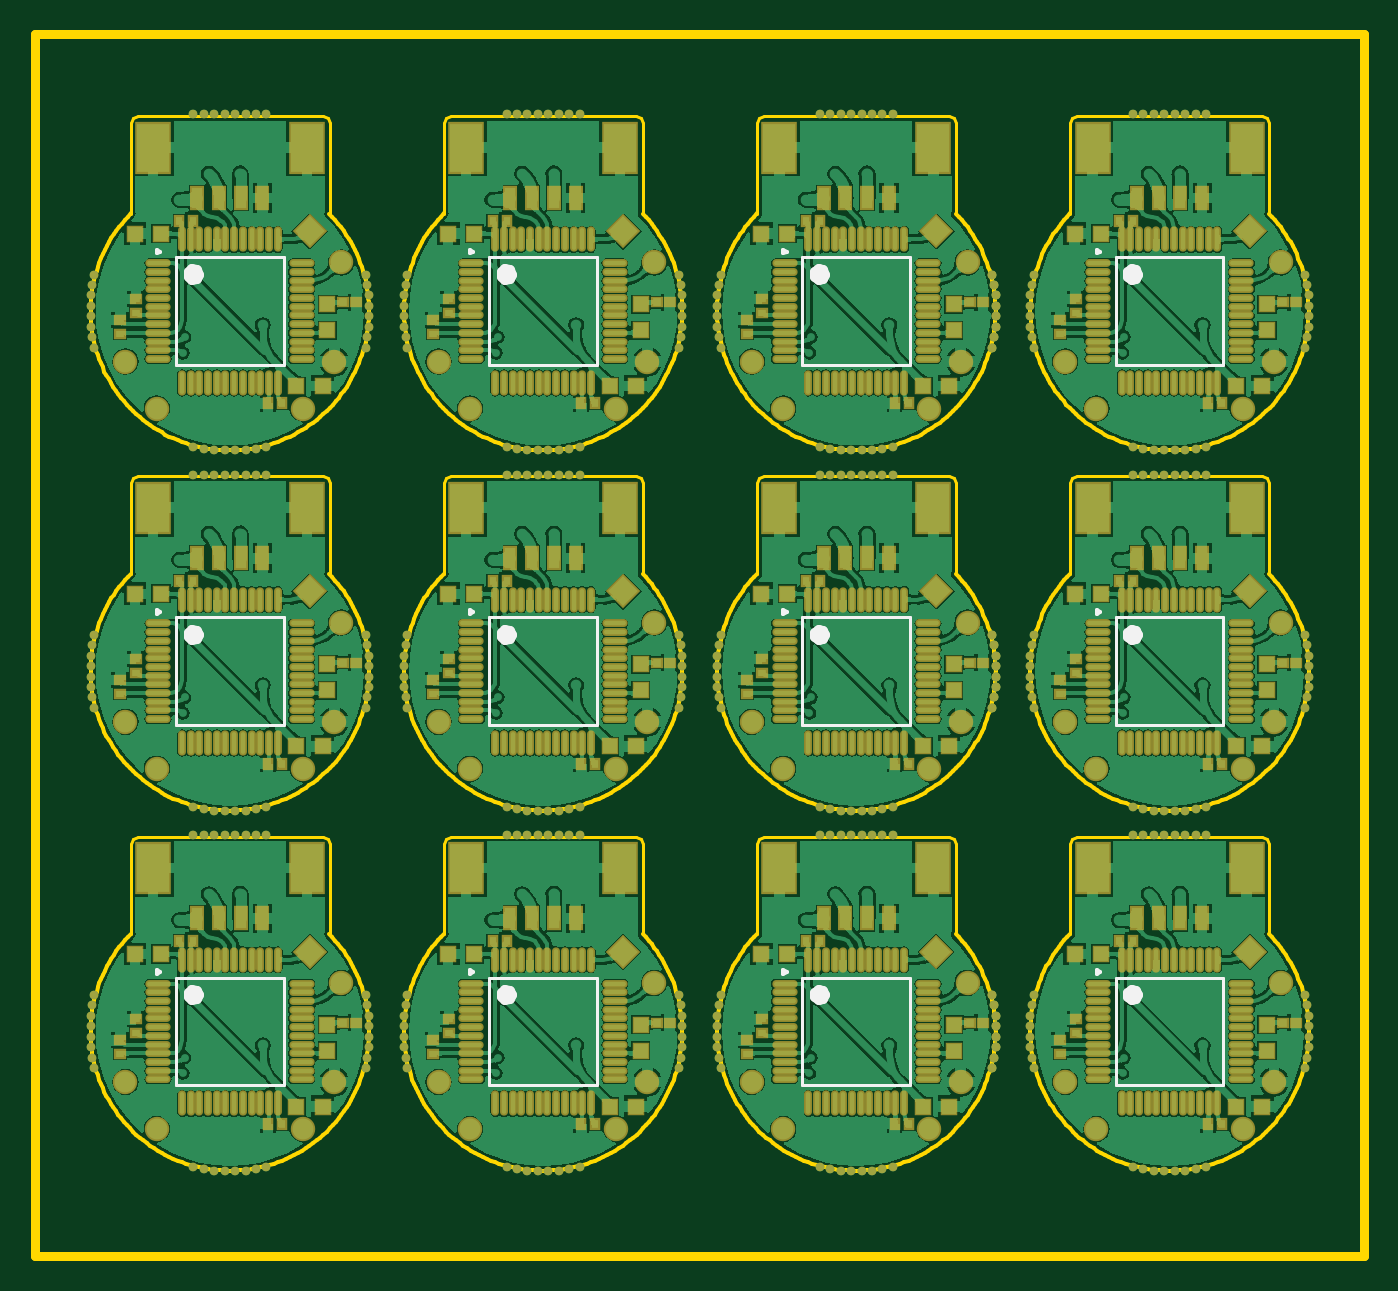
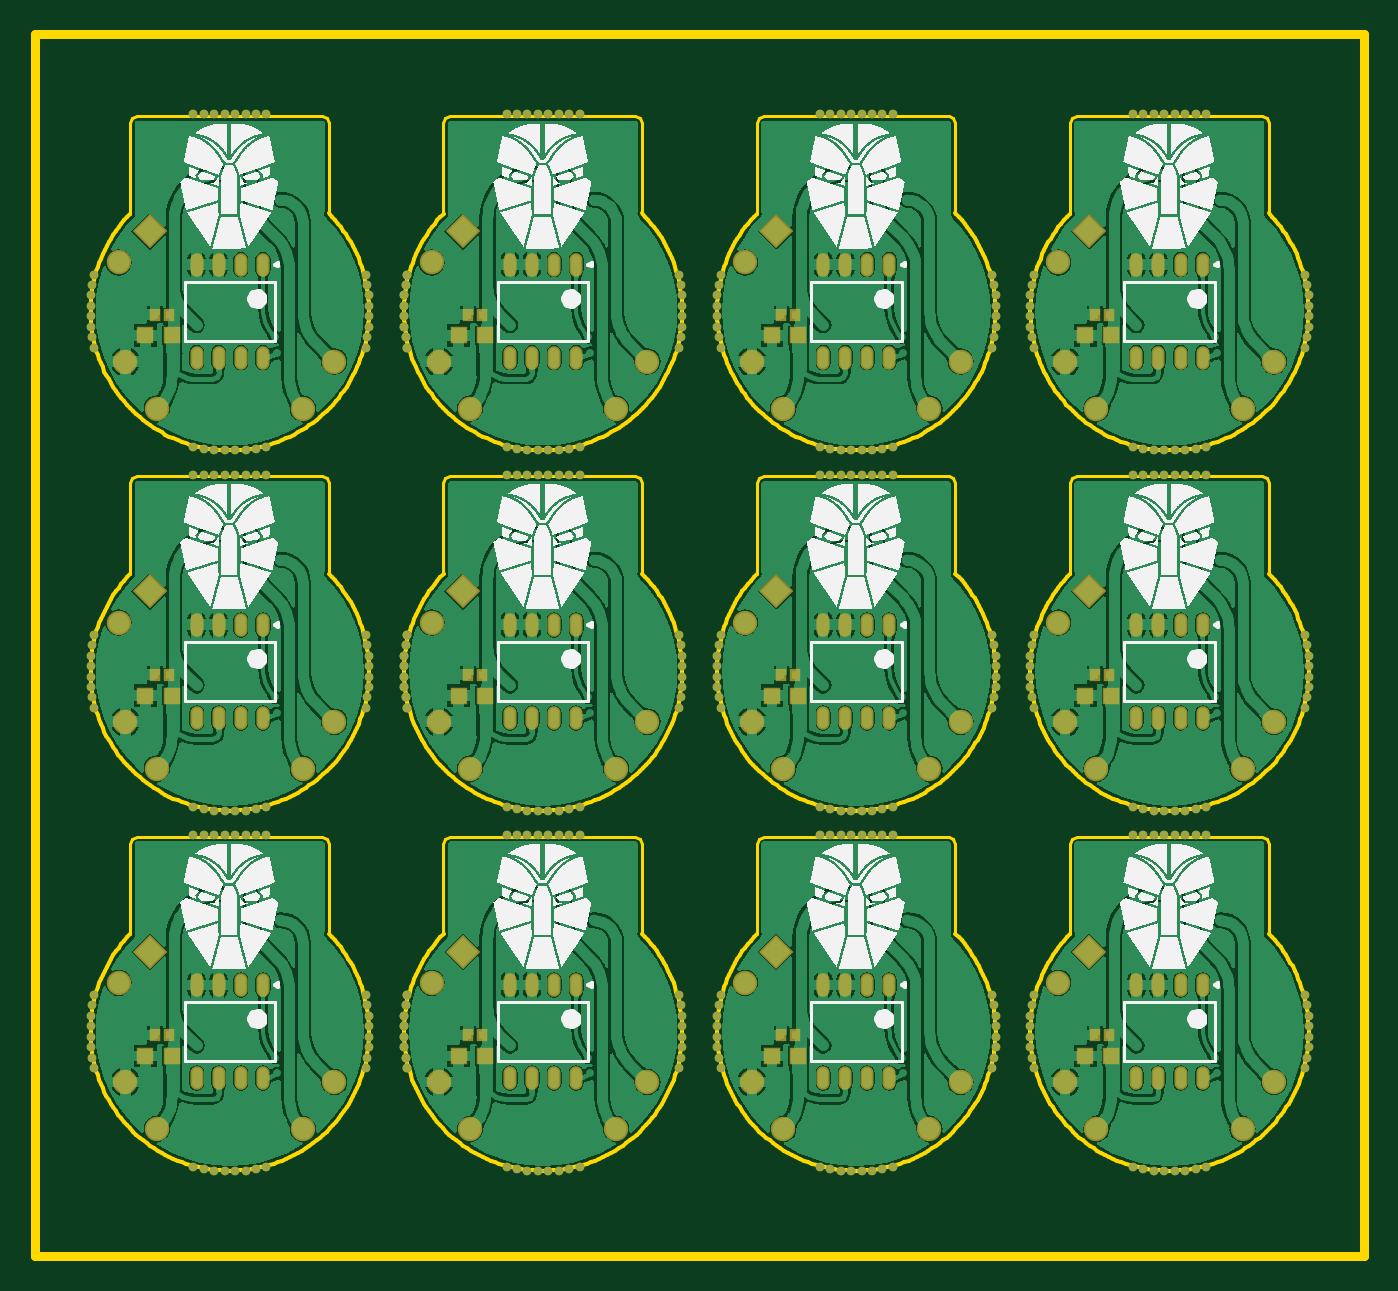
Circuit board: 9 layer files. Board 76.4 x 70.2 mm.
- bottom_copper: panel.GBL (246053 bytes)
- bottom_silk: panel.GBO (2309894 bytes)
- paste: panel.GBP (3050 bytes)
- bottom_mask: panel.GBS (12952 bytes)
- outline: panel.GKO (35615 bytes)
- top_copper: panel.GTL (380003 bytes)
- top_silk: panel.GTO (3992 bytes)
- paste: panel.GTP (15272 bytes)
- top_mask: panel.GTS (25169 bytes)

=== bottom_copper: panel.GBL (246053 bytes, source omitted) ===
=== bottom_silk: panel.GBO (2309894 bytes, source omitted) ===
=== paste: panel.GBP ===
G04*
G04 #@! TF.GenerationSoftware,Altium Limited,Altium Designer,20.1.11 (218)*
G04*
G04 Layer_Color=128*
%FSLAX25Y25*%
%MOIN*%
G70*
G04*
G04 #@! TF.SameCoordinates,4A8DF08C-7CCE-415C-BD08-992622932B33*
G04*
G04*
G04 #@! TF.FilePolarity,Positive*
G04*
G01*
G75*
%ADD15R,0.01575X0.01968*%
%ADD16R,0.03150X0.03150*%
%ADD30O,0.02165X0.04528*%
G54D15*
X120079Y-82284D02*
D03*
X123228D02*
D03*
X120079Y80709D02*
D03*
X123228D02*
D03*
X120079Y-787D02*
D03*
X123228D02*
D03*
X-21654D02*
D03*
X-18504D02*
D03*
X-21654Y80709D02*
D03*
X-18504D02*
D03*
X-21654Y-82284D02*
D03*
X-18504D02*
D03*
X-92520Y-787D02*
D03*
X-89370D02*
D03*
X49213D02*
D03*
X52362D02*
D03*
X-92520Y80709D02*
D03*
X-89370D02*
D03*
X49213D02*
D03*
X52362D02*
D03*
X-92520Y-82284D02*
D03*
X-89370D02*
D03*
X49213D02*
D03*
X52362D02*
D03*
G54D16*
X125394Y-87008D02*
D03*
X119488D02*
D03*
X125394Y75984D02*
D03*
X119488D02*
D03*
X125394Y-5512D02*
D03*
X119488D02*
D03*
X-16339D02*
D03*
X-22244D02*
D03*
X-16339Y75984D02*
D03*
X-22244D02*
D03*
X-16339Y-87008D02*
D03*
X-22244D02*
D03*
X-87205Y-5512D02*
D03*
X-93110D02*
D03*
X54527D02*
D03*
X48622D02*
D03*
X-87205Y75984D02*
D03*
X-93110D02*
D03*
X54527D02*
D03*
X48622D02*
D03*
X-87205Y-87008D02*
D03*
X-93110D02*
D03*
X54527D02*
D03*
X48622D02*
D03*
G54D30*
X113799Y-92027D02*
D03*
X108799D02*
D03*
X103799D02*
D03*
X98799D02*
D03*
X113799Y-70965D02*
D03*
X108799D02*
D03*
X103799D02*
D03*
X98799D02*
D03*
X113799Y70965D02*
D03*
X108799D02*
D03*
X103799D02*
D03*
X98799D02*
D03*
X113799Y92028D02*
D03*
X108799D02*
D03*
X103799D02*
D03*
X98799D02*
D03*
X113799Y-10531D02*
D03*
X108799D02*
D03*
X103799D02*
D03*
X98799D02*
D03*
X113799Y10531D02*
D03*
X108799D02*
D03*
X103799D02*
D03*
X98799D02*
D03*
X-27933Y-10531D02*
D03*
X-32933D02*
D03*
X-37933D02*
D03*
X-42933D02*
D03*
X-27933Y10531D02*
D03*
X-32933D02*
D03*
X-37933D02*
D03*
X-42933D02*
D03*
X-27933Y70965D02*
D03*
X-32933D02*
D03*
X-37933D02*
D03*
X-42933D02*
D03*
X-27933Y92028D02*
D03*
X-32933D02*
D03*
X-37933D02*
D03*
X-42933D02*
D03*
X-27933Y-92027D02*
D03*
X-32933D02*
D03*
X-37933D02*
D03*
X-42933D02*
D03*
X-27933Y-70965D02*
D03*
X-32933D02*
D03*
X-37933D02*
D03*
X-42933D02*
D03*
X-98799Y-10531D02*
D03*
X-103799D02*
D03*
X-108799D02*
D03*
X-113799D02*
D03*
X-98799Y10531D02*
D03*
X-103799D02*
D03*
X-108799D02*
D03*
X-113799D02*
D03*
X42933Y-10531D02*
D03*
X37933D02*
D03*
X32933D02*
D03*
X27933D02*
D03*
X42933Y10531D02*
D03*
X37933D02*
D03*
X32933D02*
D03*
X27933D02*
D03*
X-98799Y70965D02*
D03*
X-103799D02*
D03*
X-108799D02*
D03*
X-113799D02*
D03*
X-98799Y92028D02*
D03*
X-103799D02*
D03*
X-108799D02*
D03*
X-113799D02*
D03*
X42933Y70965D02*
D03*
X37933D02*
D03*
X32933D02*
D03*
X27933D02*
D03*
X42933Y92028D02*
D03*
X37933D02*
D03*
X32933D02*
D03*
X27933D02*
D03*
X-98799Y-92027D02*
D03*
X-103799D02*
D03*
X-108799D02*
D03*
X-113799D02*
D03*
X-98799Y-70965D02*
D03*
X-103799D02*
D03*
X-108799D02*
D03*
X-113799D02*
D03*
X42933Y-92027D02*
D03*
X37933D02*
D03*
X32933D02*
D03*
X27933D02*
D03*
X42933Y-70965D02*
D03*
X37933D02*
D03*
X32933D02*
D03*
X27933D02*
D03*
M02*

=== bottom_mask: panel.GBS (12952 bytes, source omitted) ===
=== outline: panel.GKO (35615 bytes, source omitted) ===
=== top_copper: panel.GTL (380003 bytes, source omitted) ===
=== top_silk: panel.GTO ===
G04*
G04 #@! TF.GenerationSoftware,Altium Limited,Altium Designer,20.1.11 (218)*
G04*
G04 Layer_Color=16777215*
%FSLAX25Y25*%
%MOIN*%
G70*
G04*
G04 #@! TF.SameCoordinates,4A8DF08C-7CCE-415C-BD08-992622932B33*
G04*
G04*
G04 #@! TF.FilePolarity,Positive*
G04*
G01*
G75*
%ADD31C,0.00984*%
%ADD32C,0.02362*%
%ADD33C,0.00787*%
G54D31*
X90551Y-68012D02*
X89813Y-67586D01*
Y-68438D01*
X90551Y-68012D01*
Y94980D02*
X89813Y95407D01*
Y94554D01*
X90551Y94980D01*
Y13484D02*
X89813Y13911D01*
Y13058D01*
X90551Y13484D01*
X-51181D02*
X-51919Y13911D01*
Y13058D01*
X-51181Y13484D01*
Y94980D02*
X-51919Y95407D01*
Y94554D01*
X-51181Y94980D01*
Y-68012D02*
X-51919Y-67586D01*
Y-68438D01*
X-51181Y-68012D01*
X-122047Y13484D02*
X-122785Y13911D01*
Y13058D01*
X-122047Y13484D01*
X19685D02*
X18947Y13911D01*
Y13058D01*
X19685Y13484D01*
X-122047Y94980D02*
X-122785Y95407D01*
Y94554D01*
X-122047Y94980D01*
X19685D02*
X18947Y95407D01*
Y94554D01*
X19685Y94980D01*
X-122047Y-68012D02*
X-122785Y-67586D01*
Y-68438D01*
X-122047Y-68012D01*
X19685D02*
X18947Y-67586D01*
Y-68438D01*
X19685Y-68012D01*
G54D32*
X99213Y-73228D02*
X98768Y-72305D01*
X97769Y-72077D01*
X96967Y-72716D01*
Y-73741D01*
X97769Y-74380D01*
X98768Y-74152D01*
X99213Y-73228D01*
Y89764D02*
X98768Y90687D01*
X97769Y90915D01*
X96967Y90276D01*
Y89251D01*
X97769Y88612D01*
X98768Y88840D01*
X99213Y89764D01*
Y8268D02*
X98768Y9191D01*
X97769Y9419D01*
X96967Y8780D01*
Y7755D01*
X97769Y7116D01*
X98768Y7344D01*
X99213Y8268D01*
X-42520D02*
X-42964Y9191D01*
X-43964Y9419D01*
X-44765Y8780D01*
Y7755D01*
X-43964Y7116D01*
X-42964Y7344D01*
X-42520Y8268D01*
Y89764D02*
X-42964Y90687D01*
X-43964Y90915D01*
X-44765Y90276D01*
Y89251D01*
X-43964Y88612D01*
X-42964Y88840D01*
X-42520Y89764D01*
Y-73228D02*
X-42964Y-72305D01*
X-43964Y-72077D01*
X-44765Y-72716D01*
Y-73741D01*
X-43964Y-74380D01*
X-42964Y-74152D01*
X-42520Y-73228D01*
X-113386Y8268D02*
X-113830Y9191D01*
X-114830Y9419D01*
X-115631Y8780D01*
Y7755D01*
X-114830Y7116D01*
X-113830Y7344D01*
X-113386Y8268D01*
X28346D02*
X27902Y9191D01*
X26902Y9419D01*
X26101Y8780D01*
Y7755D01*
X26902Y7116D01*
X27902Y7344D01*
X28346Y8268D01*
X-113386Y89764D02*
X-113830Y90687D01*
X-114830Y90915D01*
X-115631Y90276D01*
Y89251D01*
X-114830Y88612D01*
X-113830Y88840D01*
X-113386Y89764D01*
X28346D02*
X27902Y90687D01*
X26902Y90915D01*
X26101Y90276D01*
Y89251D01*
X26902Y88612D01*
X27902Y88840D01*
X28346Y89764D01*
X-113386Y-73228D02*
X-113830Y-72305D01*
X-114830Y-72077D01*
X-115631Y-72716D01*
Y-73741D01*
X-114830Y-74380D01*
X-113830Y-74152D01*
X-113386Y-73228D01*
X28346D02*
X27902Y-72305D01*
X26902Y-72077D01*
X26101Y-72716D01*
Y-73741D01*
X26902Y-74380D01*
X27902Y-74152D01*
X28346Y-73228D01*
G54D33*
X94095Y-93701D02*
Y-69291D01*
X118504Y-93701D02*
Y-69291D01*
X94095D02*
X118504D01*
X94095Y-93701D02*
X118504D01*
X94095Y69291D02*
Y93701D01*
X118504Y69291D02*
Y93701D01*
X94095D02*
X118504D01*
X94095Y69291D02*
X118504D01*
X94095Y-12205D02*
Y12205D01*
X118504Y-12205D02*
Y12205D01*
X94095D02*
X118504D01*
X94095Y-12205D02*
X118504D01*
X-47638D02*
Y12205D01*
X-23228Y-12205D02*
Y12205D01*
X-47638D02*
X-23228D01*
X-47638Y-12205D02*
X-23228D01*
X-47638Y69291D02*
Y93701D01*
X-23228Y69291D02*
Y93701D01*
X-47638D02*
X-23228D01*
X-47638Y69291D02*
X-23228D01*
X-47638Y-93701D02*
Y-69291D01*
X-23228Y-93701D02*
Y-69291D01*
X-47638D02*
X-23228D01*
X-47638Y-93701D02*
X-23228D01*
X-118504Y-12205D02*
Y12205D01*
X-94095Y-12205D02*
Y12205D01*
X-118504D02*
X-94095D01*
X-118504Y-12205D02*
X-94095D01*
X23228D02*
Y12205D01*
X47638Y-12205D02*
Y12205D01*
X23228D02*
X47638D01*
X23228Y-12205D02*
X47638D01*
X-118504Y69291D02*
Y93701D01*
X-94095Y69291D02*
Y93701D01*
X-118504D02*
X-94095D01*
X-118504Y69291D02*
X-94095D01*
X23228D02*
Y93701D01*
X47638Y69291D02*
Y93701D01*
X23228D02*
X47638D01*
X23228Y69291D02*
X47638D01*
X-118504Y-93701D02*
Y-69291D01*
X-94095Y-93701D02*
Y-69291D01*
X-118504D02*
X-94095D01*
X-118504Y-93701D02*
X-94095D01*
X23228D02*
Y-69291D01*
X47638Y-93701D02*
Y-69291D01*
X23228D02*
X47638D01*
X23228Y-93701D02*
X47638D01*
M02*

=== paste: panel.GTP (15272 bytes, source omitted) ===
=== top_mask: panel.GTS (25169 bytes, source omitted) ===
